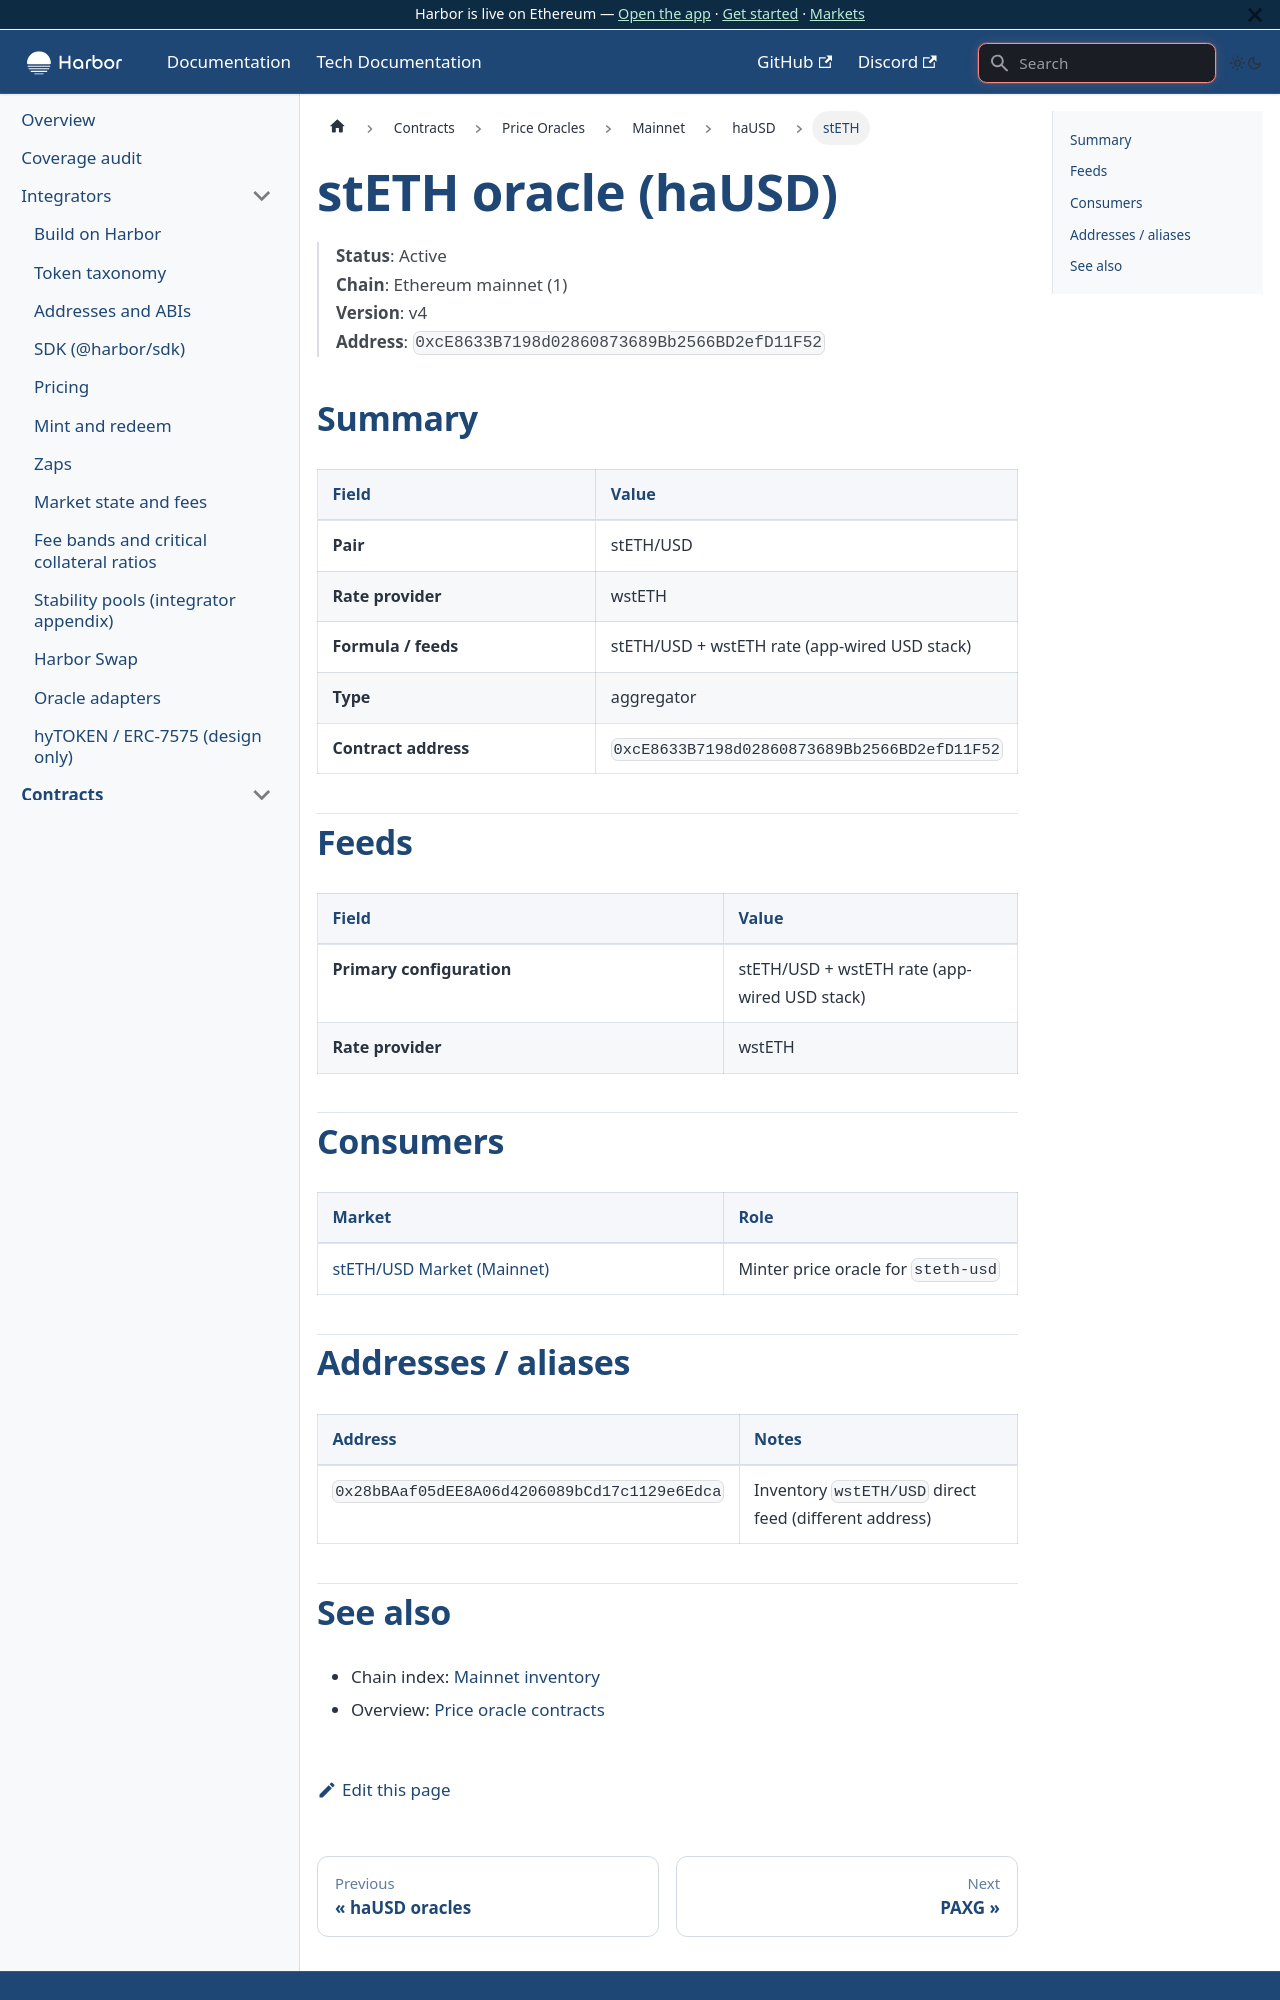

repository: baofinance/harbor-docs · page: tech-docs/contracts/price-oracles/mainnet/hausd/steth/index.html · generator: docusaurus

# stETH oracle (haUSD)

> **Status**: Active  
> **Chain**: Ethereum mainnet (1)  
> **Version**: v4  
> **Address**: `0xcE8633B7198d02860873689Bb2566BD2efD11F52`

## Summary

| Field | Value |
| ----- | ----- |
| **Pair** | stETH/USD |
| **Rate provider** | wstETH |
| **Formula / feeds** | stETH/USD + wstETH rate (app-wired USD stack) |
| **Type** | aggregator |
| **Contract address** | `0xcE8633B7198d02860873689Bb2566BD2efD11F52` |

## Feeds

| Field | Value |
| ----- | ----- |
| **Primary configuration** | stETH/USD + wstETH rate (app-wired USD stack) |
| **Rate provider** | wstETH |

## Consumers

| Market | Role |
| ------ | ---- |
| [stETH/USD Market (Mainnet)](../../../../markets/hausd/steth.md) | Minter price oracle for `steth-usd` |
